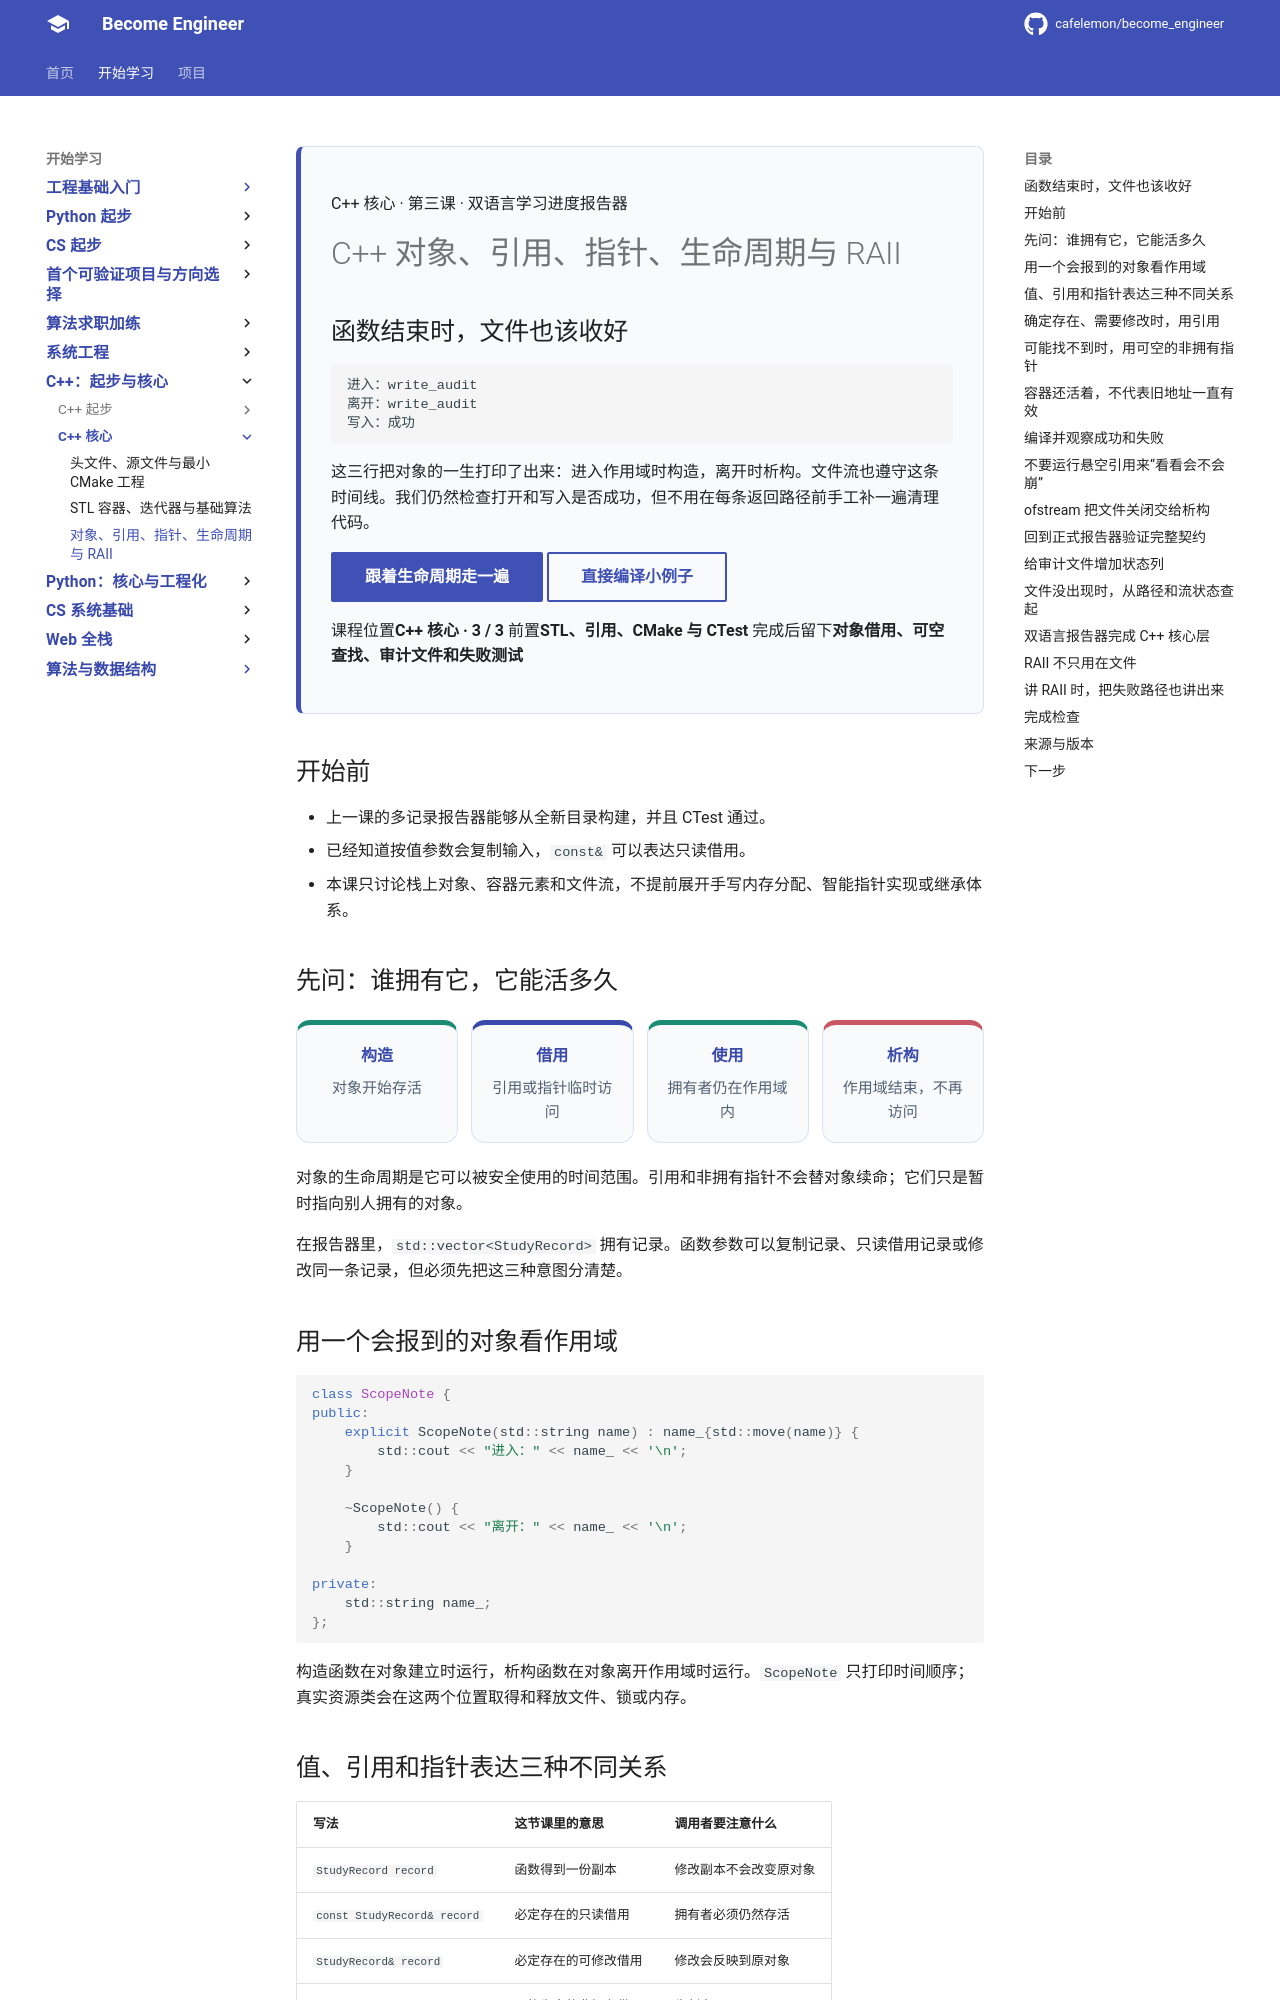

repository: cafelemon/become_engineer · page: learning-paths/programming-languages/cpp-core/05-objects-references-pointers-lifetime-raii/index.html · generator: mkdocs

<div class="be-tutor-mount" data-tutor-lesson="cpp-core-05" aria-hidden="true"></div>

<section id="overview-raii-output" class="be-page-hero be-lesson-hero" data-learning-context="overview-raii-output" data-context-type="overview" markdown="1">

<span class="be-lesson-kicker">C++ 核心 · 第三课 · 双语言学习进度报告器</span>

# C++ 对象、引用、指针、生命周期与 RAII

## 函数结束时，文件也该收好

```text
进入：write_audit
离开：write_audit
写入：成功
```

这三行把对象的一生打印了出来：进入作用域时构造，离开时析构。文件流也遵守这条时间线。我们仍然检查打开和写入是否成功，但不用在每条返回路径前手工补一遍清理代码。

[跟着生命周期走一遍](#concept-object-lifetime){ .md-button .md-button--primary }
[直接编译小例子](#reproduce-raii-scope){ .md-button }

<div class="be-lesson-facts" markdown="1">
<span>课程位置<strong>C++ 核心 · 3 / 3</strong></span>
<span>前置<strong>STL、引用、CMake 与 CTest</strong></span>
<span>完成后留下<strong>对象借用、可空查找、审计文件和失败测试</strong></span>
</div>

</section>

## 开始前

- 上一课的多记录报告器能够从全新目录构建，并且 CTest 通过。
- 已经知道按值参数会复制输入，`const&` 可以表达只读借用。
- 本课只讨论栈上对象、容器元素和文件流，不提前展开手写内存分配、智能指针实现或继承体系。

<section id="concept-object-lifetime" data-learning-context="concept-object-lifetime" data-context-type="concept" markdown="1">

## 先问：谁拥有它，它能活多久

<div class="be-lifetime-strip" role="img" aria-label="对象构造、被临时借用、继续使用、离开作用域并析构的时间线">
  <div data-state="alive"><strong>构造</strong><span>对象开始存活</span></div>
  <div data-state="borrow"><strong>借用</strong><span>引用或指针临时访问</span></div>
  <div data-state="alive"><strong>使用</strong><span>拥有者仍在作用域内</span></div>
  <div data-state="dead"><strong>析构</strong><span>作用域结束，不再访问</span></div>
</div>

对象的生命周期是它可以被安全使用的时间范围。引用和非拥有指针不会替对象续命；它们只是暂时指向别人拥有的对象。

在报告器里，`std::vector<StudyRecord>` 拥有记录。函数参数可以复制记录、只读借用记录或修改同一条记录，但必须先把这三种意图分清楚。

</section>

<section id="example-scope-note" data-learning-context="example-scope-note" data-context-type="example" markdown="1">

## 用一个会报到的对象看作用域

```cpp
class ScopeNote {
public:
    explicit ScopeNote(std::string name) : name_{std::move(name)} {
        std::cout << "进入：" << name_ << '\n';
    }

    ~ScopeNote() {
        std::cout << "离开：" << name_ << '\n';
    }

private:
    std::string name_;
};
```

构造函数在对象建立时运行，析构函数在对象离开作用域时运行。`ScopeNote` 只打印时间顺序；真实资源类会在这两个位置取得和释放文件、锁或内存。

</section>

<section id="concept-value-reference-pointer" data-learning-context="concept-value-reference-pointer" data-context-type="concept" markdown="1">
